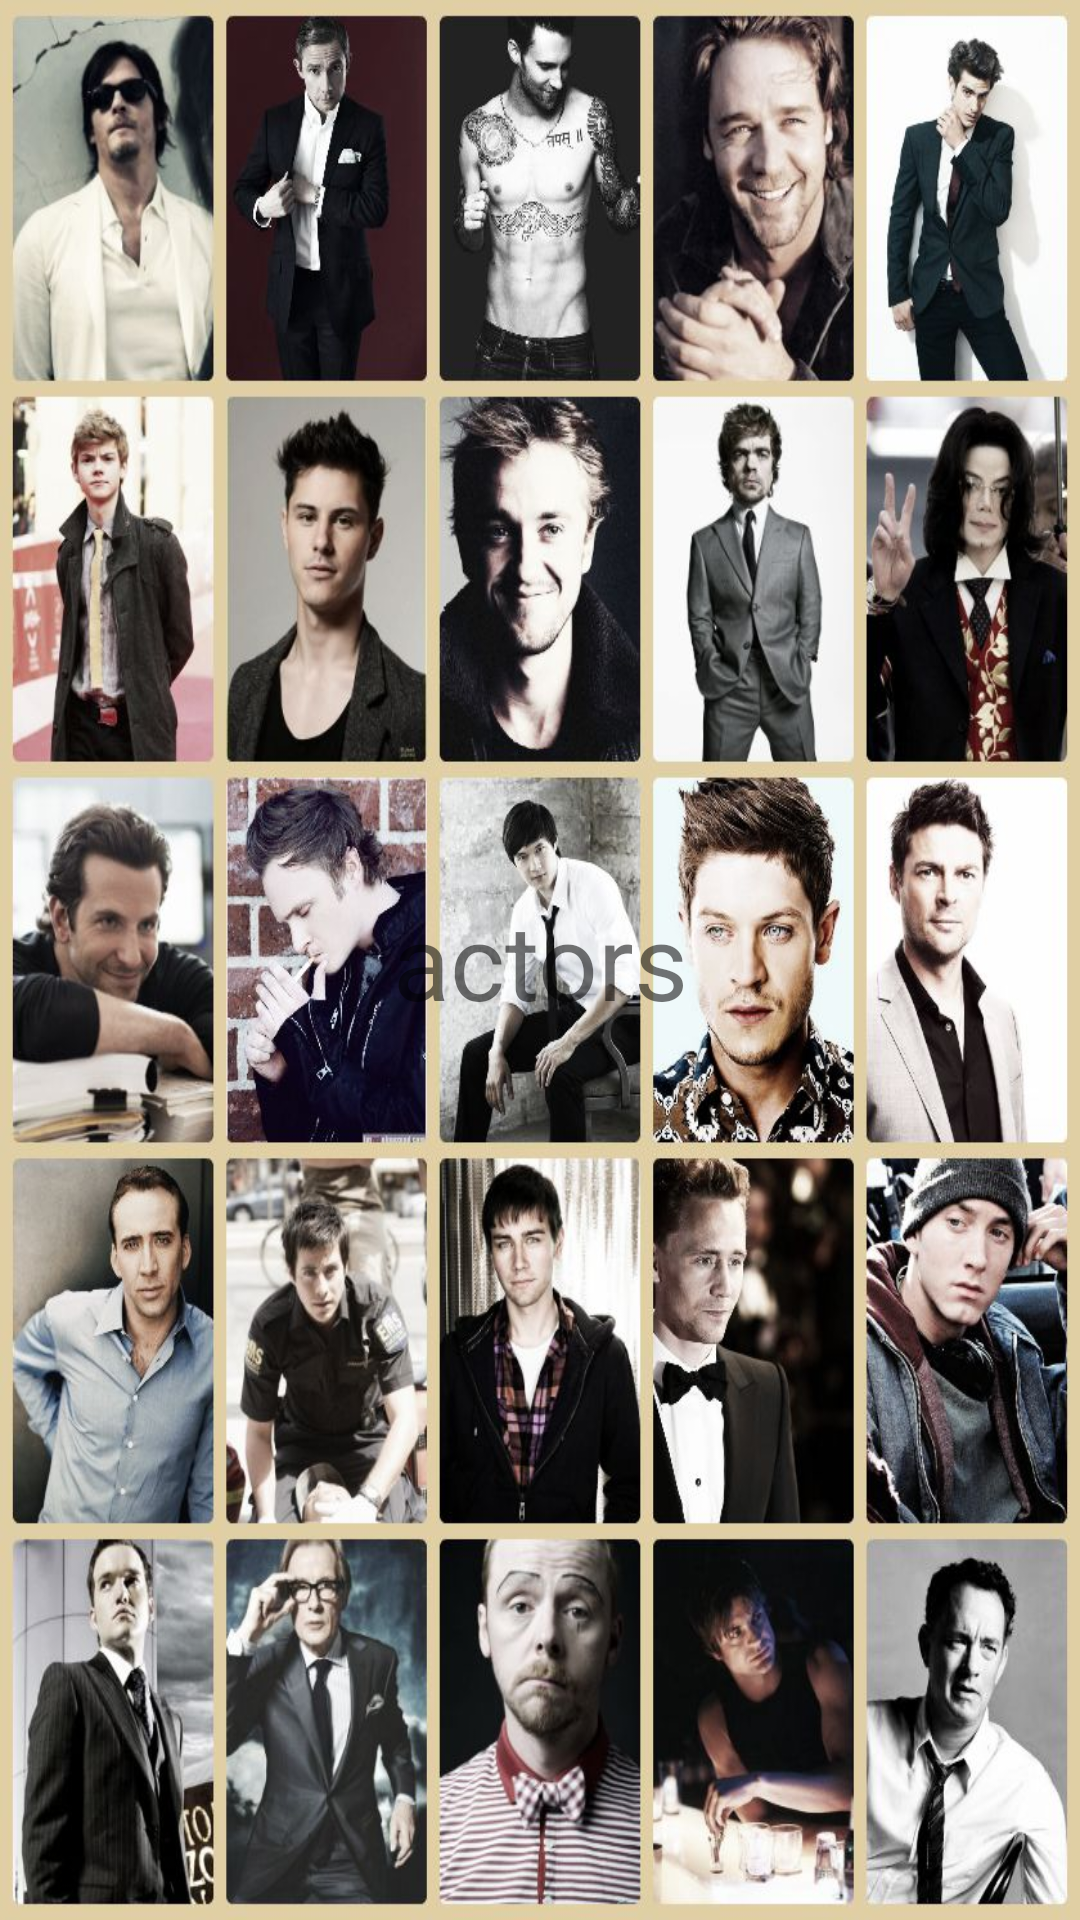

Here is an Android app screen rendered from its layout file. Give the layout XML and the strings, colors and styles it references.
<!-- AndroidManifest.xml: application theme Theme.FavoriteFilmsActors -->
<!-- res/layout/fragment_actors.xml -->
<?xml version="1.0" encoding="utf-8"?>
<androidx.constraintlayout.widget.ConstraintLayout xmlns:android="http://schemas.android.com/apk/res/android"
    xmlns:tools="http://schemas.android.com/tools"
    android:layout_width="match_parent"
    android:background="@drawable/actors"
    android:layout_height="match_parent"
    xmlns:app="http://schemas.android.com/apk/res-auto"
    tools:context=".presentation.ActorsFragment">

    <TextView
        android:layout_width="wrap_content"
        android:layout_height="wrap_content"
        android:id="@+id/tvText"
        android:textSize="35sp"
        app:layout_constraintStart_toStartOf="parent"
        app:layout_constraintTop_toTopOf="parent"
        app:layout_constraintEnd_toEndOf="parent"
        app:layout_constraintBottom_toBottomOf="parent"
        android:text="actors" />

</androidx.constraintlayout.widget.ConstraintLayout>
<!-- resources referenced by this layout -->
<resources>
  <!-- drawable actors: jpg bitmap (drawable, 199107 bytes) -->
  <style name="Theme.FavoriteFilmsActors" parent="Theme.MaterialComponents.DayNight.DarkActionBar">
          
          <item name="colorPrimary">@color/purple_500</item>
          <item name="colorPrimaryVariant">@color/purple_700</item>
          <item name="colorOnPrimary">@color/white</item>
          
          <item name="colorSecondary">@color/teal_200</item>
          <item name="colorSecondaryVariant">@color/teal_700</item>
          <item name="colorOnSecondary">@color/black</item>
          
          <item name="android:statusBarColor" tools:targetApi="l">?attr/colorPrimaryVariant</item>
          
      </style>
  <color name="purple_500">#FF6200EE</color>
  <color name="purple_700">#FF3700B3</color>
  <color name="white">#FFFFFFFF</color>
  <color name="teal_200">#FF03DAC5</color>
  <color name="teal_700">#FF018786</color>
  <color name="black">#FF000000</color>
</resources>
